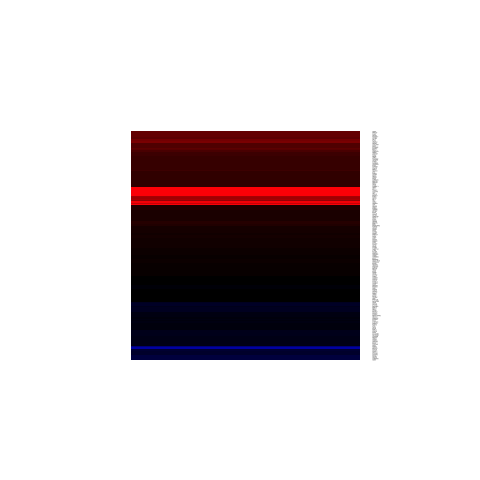

The table this chart was drawn from, first rows:
, x
ABLIM1, 0.1284
ADRA2A, 0.7671
ADRA2B, 0.8339
AHR, -0.1534
ALDH3A2, -0.05461
APOC1, 0.4248
ARCN1, -0.6831
ARL3, -0.3664
ASNS, 0.1447
ATXN1, -0.02584
AXIN1, 0.3308
BATF, 1.056
BCL9, -0.3761
BIRC2, -0.4997
BRF1, 0.5797
CA4, 4.334
CARS, 0.162
CASP3, -0.353
CCL20, 0.437
CCL23, 2.377
CD52, 1.946
CDK6, 0.3399
CDKN1A, 0.4277
CDKN2A, 1.002
CDR2, -0.388
CDR2L, -0.01987
CDS1, -0.9975
CEBPD, 1.723
CENPB, 0.5233
CGREF1, 0.7017
CHKA, 0.08214
CHRNA5, -0.9888
CHRNB4, 0.1618
COASY, 0.07909
COL18A1, 1.044
COL5A2, -0.3643
COX17, 0.04144
COX7A1, 2.214
CRIP1, 0.3713
CTBP1, 0.8024
CYP2E1, 0.9018
DAP, -0.04874
DCAF7, -0.8171
DGKD, 0.7899
DMWD, 0.6088
DNASE1, -0.3595
DNASE2, 0.1762
DRD5, -0.03305
DTNA, -0.9327
DUSP4, 0.2831
DUSP5, -0.3183
DYRK4, 0.3956
E2F4, 0.4811
EGR3, 1.543
EIF5A, 0.1289
EPHA2, 1.132
ETS2, 0.8447
FAM189A2, 0.5503
FAM3C, 0.174
FGFR4, 0.3832
... 116 more rows
